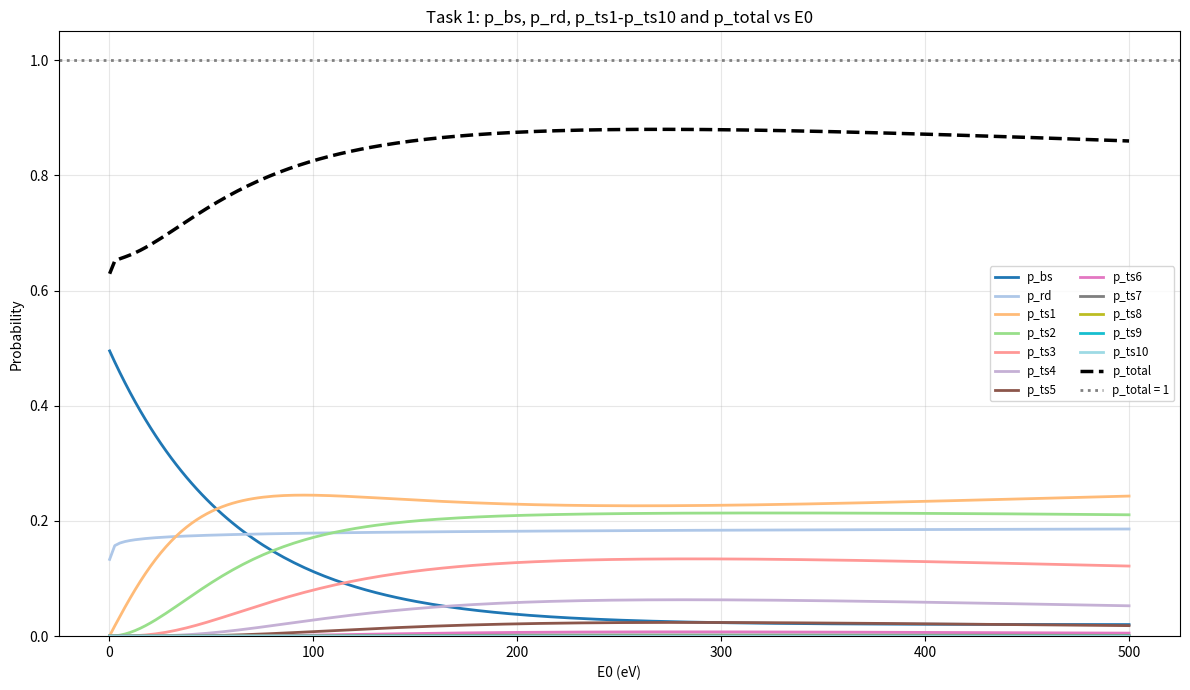
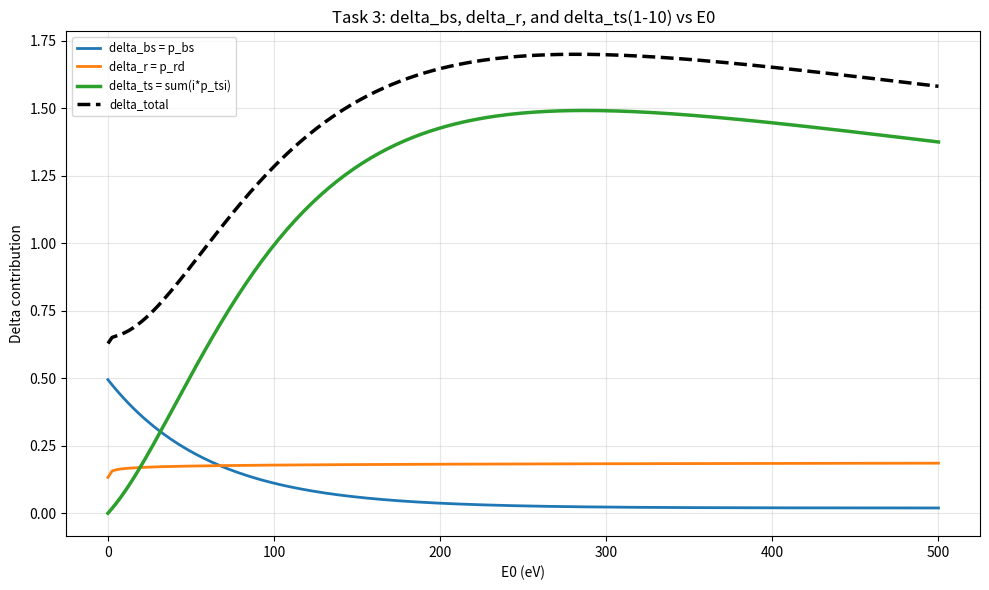
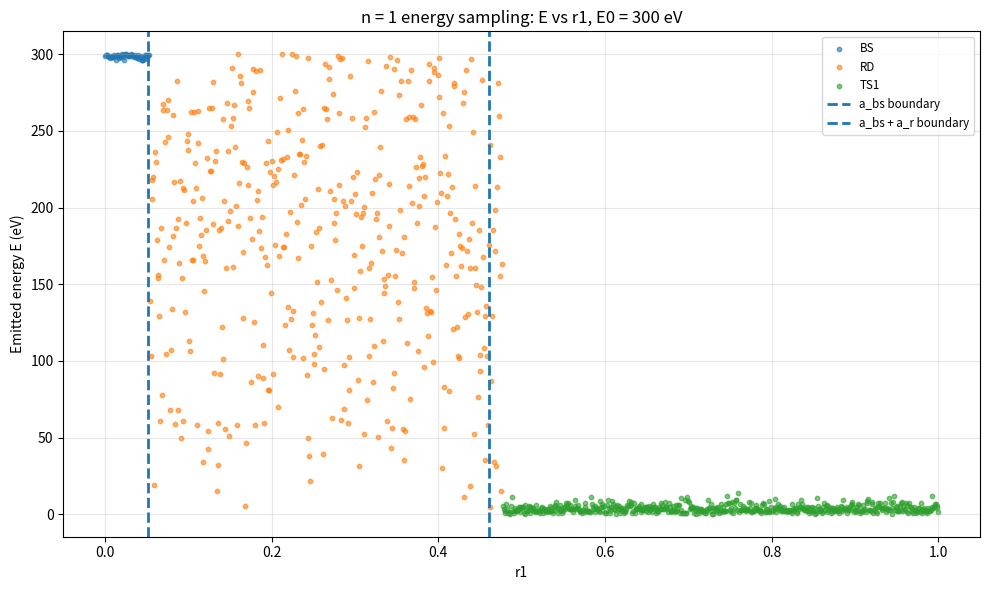
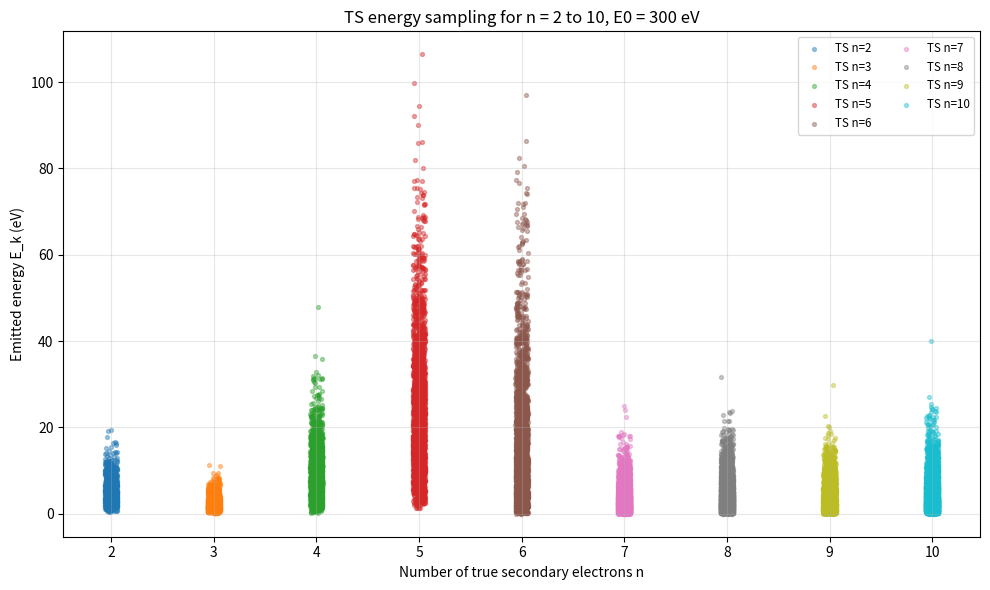

These charts were generated, in order, by the following Python code: (Note: this script raises an exception after producing the figures.)
#part 1 simulation
import numpy as np
from math import erf
import scipy.special
import matplotlib.pyplot as plt
from scipy.integrate import quad
from math import factorial
from scipy.special import gammainc, gammaincinv, gamma as gamma_func
import pandas as pd 

# constants
e_charge = 1.602e-19
m_e = 9.109e-31
eV_to_J = 1.602e-19
k=1.380649e-23 #J/K

# copper SEY parameters
delta_max0 = 1.8
E_max0 = 300.0         #peak energy for copper SEY
Eth = 10.0             #threshold energy for copper
ks = 1.5               # angular correction factor, could be smaller

freq = 2.85e9
n = 5        # from top plate

# scan
N_RUNS = 5

# fd_values = np.linspace(0.7, 20, 20)   # GHz·mm (51grids in reference)
# Vrf_V = np.linspace(500, 8000, 20)     # V 24    (grids)

#initial energy 
T=300 #k
def generate_initial_energy(T):
    r=np.random.random()
    E_initial=-k*T*np.log(r)
    return E_initial

#velocity part
def generate_initial_particles(T,n,m_e):
     vx_list=[]
     vy_list=[]
     vz_list=[]
     for i in range(n):
          E= generate_initial_energy(T)
          v=np.sqrt(2*E/m_e)
          theta=np.random.uniform(0,np.pi)
          phi=np.random.uniform(0,2*np.pi)
          
          vx_list.append(v*np.sin(theta)*np.cos(phi))
          vy_list.append(v*np.sin(theta)*np.sin(phi))
          vz_list.append(v*np.cos(theta))
     return np.array(vx_list),np.array(vy_list),np.array(vz_list)
# impact energy
def impact_energy(vx,vy,vz,m_e,e):
     v=vx**2+vy**2+vz**2
     E_impact=0.5*m_e*v/eV_to_J
     return E_impact
vx_list, vy_list, vz_list = generate_initial_particles(T, n, m_e)

E_impact = impact_energy(vx_list, vy_list, vz_list, m_e, eV_to_J)

print(f"E_impact = {E_impact} eV")

# Furman Pive model
def heaviside(x):  # energy e and e0-e should >0
    return 1 if x>=0 else 0
    
#this part is for backscatter，elastic
def f_bs(E,E0,theta0) : #from E to E0
        cos_theta=np.cos(theta0)

        #prefactor equ3.28
        A_bs=0.02+0.476*np.exp(-E0/60.86)
        B_bs=1.26-0.26*cos_theta**2
        C_bs=2*np.exp(-(E-E0)**2/8)

        #denominator
        D_bs = 2.0 * np.sqrt(2.0 * np.pi) * erf(E0 / (2.0 * np.sqrt(2.0)))
        step=heaviside(E)*heaviside(E0-E)
        return A_bs*B_bs*C_bs*step/D_bs
        
#furman main equ

def P_bs(E0,theta0):#integral
     if E0 < 1e-10:
          return 0.0
     result ,error= quad(f_bs, 0, E0, args=(E0, theta0))
     return result

# rediffused
def f_r(E,E0,theta0):
     cos_theta=np.cos(theta0)
     #equ.3.30
     A1=0.3
     B1=np.sqrt(E)/E0**1.5
     C1=1-np.exp(-(E0/0.041)**0.104)
     D1=1.26-0.26*cos_theta**2

     step=heaviside(E)*heaviside(E0-E)
     return A1*B1*C1*D1*step

def P_rd(E0,theta0): #integral
      result, error= quad(f_r, 0, E0, args=(E0, theta0))
      return result
    
# true secondaries
# equation 3.36
def delta_star_ts(theta0):
    cos_theta0=np.cos(theta0)
    cos_theta0_08=cos_theta0**0.8
    bracket=1-cos_theta0_08
    delta_peak=1.8848*(1+0.66*bracket)
    return delta_peak
     
#equ 3.37
def E_star(theta0):
     cos_theta0=np.cos(theta0)
     bracket=1-cos_theta0
     E_peak=276.8*(1+0.7*bracket)
     return E_peak

#equ 3.38
def D_normal(ratio):
     numerator=1.54*ratio
     denominator=0.54+ratio**1.54
     return numerator/ denominator

#equ 3.35 36 37 38 
def delta_n_ts(E0,theta0):
    delta_peak=delta_star_ts(theta0)
    E_peak=E_star(theta0)
    ratio=E0/E_peak
    D_value=D_normal(ratio)
    delta=delta_peak*D_value
    return delta

def P_n_ts(n,E0,theta0):
     delta=delta_n_ts(E0,theta0)
     delta_n=delta**n
     exp_neg_delta=np.exp(-delta)
     denominator=factorial(n)
     return delta_n*exp_neg_delta/denominator

def furman_pivi_prob(E0,theta0, n_max=10): 
# equ 3.31 32 33
     p_bs=P_bs(E0,theta0)
     p_rd=P_rd(E0,theta0)
     delta=delta_n_ts(E0,theta0) 
     P_ts=[]

 #n=0 deletl
     p_n0=(1-p_bs - p_rd)*P_n_ts(0,E0,theta0) #bs 0 rd 0 ts1
     P_ts.append(max(p_n0,0)) #p_n0>0  p_n0 else 0
 #n=1
     p_n1=(1-p_bs - p_rd)*P_n_ts(1,E0,theta0)+p_bs +p_rd #bs 1 rd 1 ts1
     P_ts.append(max(p_n1,0))
#n>=2
     for n in range(2,n_max+1):
          p_n=(1-p_bs-p_rd)*P_n_ts(n,E0,theta0) #bs 0 rd 0 ts1
          P_ts.append(max(p_n,0))
     total=sum(P_ts)
     if total>0:
           P_ts= [p / total for p in P_ts] #normalize

     return p_bs, p_rd, delta, P_ts #n from 0m to 9 , normalize

#plots

# plot 1  from 0 to 9
E0_range = np.linspace(0.1, 500, 200) #no rf field E0=E initial
theta0_test = 0.0
     
p_bs_list = []
p_rd_list = []
p_total_list=[]
p_ts_dict = {i: [] for i in range(1,11)}

# with  pbr ps
for E0 in E0_range:
#       p_bs, p_rd, delta, P_ts = furman_pivi_prob(E0, theta0_test)
        p_bs = P_bs(E0, theta0_test)
        p_rd = P_rd(E0, theta0_test)

        p_ts_total = 1.0 - p_bs - p_rd
        p_ts_total = max(p_ts_total, 0.0)
        p_bs_list.append(p_bs)
        p_rd_list.append(p_rd)
        p_total=p_bs+p_rd

        for i in range(1,11):
             p_tsi=p_ts_total * P_n_ts(i, E0, theta0_test)
             p_ts_dict[i].append(p_tsi)
             p_total+=p_tsi
        p_total_list.append(p_total)
colors = plt.cm.tab20(np.linspace(0, 1, 12))

plt.figure(figsize=(12, 7))

plt.plot(E0_range, p_bs_list, color=colors[0], linewidth=2, label="p_bs")
plt.plot(E0_range, p_rd_list, color=colors[1], linewidth=2, label="p_rd")

for i in range(1, 11):
    plt.plot(
        E0_range,
        p_ts_dict[i],
        color=colors[i + 1],
        linewidth=2,
        label=f"p_ts{i}"
    )

plt.plot(E0_range, p_total_list, "k--", linewidth=2.5, label="p_total")
plt.axhline(y=1.0, color='gray', linestyle=':', linewidth=2, label='p_total = 1')

plt.xlabel("E0 (eV)")
plt.ylabel("Probability")
plt.title("Task 1: p_bs, p_rd, p_ts1-p_ts10 and p_total vs E0")
plt.grid(True, alpha=0.3)
plt.legend(ncol=2, fontsize="small")
plt.ylim(0, 1.05)
plt.tight_layout()
plt.show()

#plot 2 delta vs energy
delta_bs_list=p_bs_list
delta_r_list=p_rd_list
delta_ts_list=[]

delta_ts_list = []

for idx in range(len(E0_range)):
    delta_ts = 0

    for i in range(1, 11):
        delta_ts += i * p_ts_dict[i][idx]

    delta_ts_list.append(delta_ts)

delta_total_list = []

for dbs, dr, dts in zip(delta_bs_list, delta_r_list, delta_ts_list):
    delta_total_list.append(dbs + dr + dts)
plt.figure(figsize=(10,6))
plt.plot(E0_range, delta_bs_list, linewidth=2, label="delta_bs = p_bs")
plt.plot(E0_range, delta_r_list, linewidth=2, label="delta_r = p_rd")
plt.plot(E0_range, delta_ts_list, linewidth=2.5, label="delta_ts = sum(i*p_tsi)")
plt.plot(E0_range, delta_total_list, "k--", linewidth=2.5, label="delta_total")

plt.xlabel("E0 (eV)")
plt.ylabel("Delta contribution")
plt.title("Task 3: delta_bs, delta_r, and delta_ts(1-10) vs E0")
plt.grid(True, alpha=0.3)
plt.legend(fontsize="small")
plt.tight_layout()
plt.show()


#       for n in range(11):
#           P_n_dict[n].append(P_ts[n])

# fig, (ax1, ax2) = plt.subplots(1, 2, figsize=(16, 6))

#   # : n=1 include p_bs + p_rd
# colors = plt.cm.tab10(np.linspace(0, 1, 10))
# for n in range(11):
#       ax1.plot(E0_range, P_n_dict[n], color=colors[n], linewidth=1.5,
# label=f'n={n}')
# ax1.set_xlabel('E0 (eV)')
# ax1.set_ylabel('Probability')
# ax1.set_title('Version 1: n=1 includes p_bs + p_rd')
# ax1.legend(ncol=2, fontsize='small')
# ax1.grid(True, alpha=0.3)
# ax1.set_ylim(0, 1)
# # sum of probabilities

# total_prob = np.zeros(len(E0_range))

# for n in range(11):
#     total_prob += np.array(P_n_dict[n])

# print("Min =", total_prob.min())
# print("Max =", total_prob.max())

# plot 0 to 10 ,seperate pbs prd


# from. 1 3 to 10
# for n in [0] + list(range(2, 11)):
#       ax2.plot(E0_range, P_n_dict[n], color=colors[n], linewidth=1.5,
#   label=f'n={n}')

#   # n=1  true secondary : [1-p_bs-p_rd]*P_{1,ts}
# p1_ts_list = []
# for E0 in E0_range:
#       p_bs, p_rd, delta, P_ts = furman_pivi_prob(E0, theta0_test)
#       p1_ts_only = (1.0 - p_bs - p_rd) * P_n_ts(1, E0, theta0_test)
#       p1_ts_list.append(p1_ts_only)

# ax2.plot(E0_range, p1_ts_list, color=colors[1], linewidth=1.5, label='n=1 (ts only)')
# ax2.plot(E0_range, p_bs_list, 'r--', linewidth=2, label='p_bs')
# ax2.plot(E0_range, p_rd_list, 'b--', linewidth=2, label='p_rd')

# arr_p_bs = np.array(p_bs_list)
# arr_p_rd = np.array(p_rd_list)
# arr_p_ts1 = np.array(p1_ts_list)

# p_total_array = arr_p_bs + arr_p_rd + arr_p_ts1 #n=1 only

# for n in [0]+list(range(2,11)): #n=0 and 2 to 11
#      p_total_array += np.array(P_n_dict[n]) #add 

# ax2.plot(E0_range, p_total_array, 'k-', linewidth=3, label='p_total')


# ax2.axhline(y=1.0, color='gray', linestyle=':', linewidth=2, label='p_total = 1') #1

# ax2.set_xlabel('E0 (eV)')
# ax2.set_ylabel('Probability')
# ax2.set_title('Version 2: Total Probability vs E0')
# ax2.legend(ncol=2, fontsize='small', loc='best')
# ax2.grid(True, alpha=0.3)
# ax2.set_ylim(0, 1.1)  

# plt.tight_layout()
# plt.show()



# #this part is for probabilities with different n 
# def _build_local_coords(normal):
#     normal = np.asarray(normal, dtype=float)
#     normal = normal / np.linalg.norm(normal) #unit vector

#     # 
#     if abs(normal[2]) < 0.9:
#         reference_vector = np.array([0.0, 0.0, 1.0])
#     else:
#         reference_vector = np.array([1.0, 0.0, 0.0])

#     t1 = np.cross(reference_vector, normal)
#     t1 = t1 / np.linalg.norm(t1)

#     t2 = np.cross(normal, t1)
#     t2 = t2 / np.linalg.norm(t2) #t2=normal*t1

#     return normal, t1, t2


# def _emit_velocity(normal, t1, t2, v_mag, theta_emit, phi):#z,x,y
#     return (
#         v_mag * np.cos(theta_emit) * normal
#         + v_mag * np.sin(theta_emit) * np.cos(phi) * t1 
#         + v_mag * np.sin(theta_emit) * np.sin(phi) * t2
#     )

 



# n=1 energy and angle distribution
def sample_energy_n1(E0, theta0, r1):
     E0=abs(E0)
     theta0=np.clip(theta0,0,np.pi/2)
     #normal, t1, t2=_build_local_coords(normal)
     p_bs,p_rd,delta,P_ts=furman_pivi_prob(E0,theta0)
#equ d4a- d4c
     p_ts_total=max(1-p_bs-p_rd,0)
     p1_ts=P_n_ts(1,E0,theta0)*p_ts_total
     delta_1=p_bs+p_rd+p1_ts

     if delta_1<1e-30: #negative
          return 0
     a_bs=p_bs/delta_1
     a_rd=p_rd/delta_1
     a_ts=p1_ts/delta_1 #n=1

#case 1 bs generate random number u from0 -1
   
     if 0<=r1<a_bs:   #backscatter elastic
          sigma_e=2 #ev
          while True:
               g=np.random.standard_normal() #N(0,1)
               E_sec=E0-sigma_e*abs(g)
               if E_sec>=0:
                    break
          #v_mag=np.sqrt(2*E_sec*eV_to_J/m_e)
          #v_vec =-np.asarray(v_in,dtype=float ) #only change direction
          return E_sec, "BS"
    
# case 2  rd
     elif a_bs<=r1<a_bs+a_rd:
          u1=np.random.random()
          q=0.5
          E_sec=E0*u1**(1/(1+q)) #E_sec=E0*u1**2/3
          E_sec=np.clip(E_sec,0,E0)
          #v_mag=np.sqrt(2*E_sec*eV_to_J/m_e)
          #theta_emit = np.arcsin(np.sqrt(np.random.random()))  # Lambert
          #phi = 2 * np.pi * np.random.random()
         # v_vec = _emit_velocity(normal, t1, t2, v_mag, theta_emit, phi)
          return E_sec,"RD"

#case 3 ts
     else:
          #from furman table 2 n=1
          p1=2.5
          epsilon1=1.5
          u2=np.random.random()
          P0=gammainc(p1,E0/epsilon1)
          x=gammaincinv(p1,u2*P0)
          E_sec=epsilon1*x
        #   v_mag=np.sqrt(2*E_sec*eV_to_J/m_e)
        #   theta_emit = np.arcsin(np.sqrt(np.random.random()))  # Lambert
        #   phi = 2 * np.pi * np.random.random()
        #   v_vec = _emit_velocity(normal, t1, t2, v_mag, theta_emit, phi)
          return E_sec,"TS1"
          
#energy distribution for n>2
E0_fixed=300 #middle 

r1_list=np.linspace(0,1,1000)
r_bs,E_bs=[],[]
r_rd,E_rd=[],[]
r_ts,E_ts=[],[]
for r1 in r1_list:
     E_sec,event=sample_energy_n1(E0_fixed,theta0_test,r1)
     if event=="BS": #which range
          r_bs.append(r1)
          E_bs.append(E_sec)
     if event=="RD":
          r_rd.append(r1)
          E_rd.append(E_sec)
     elif event=="TS1":
          r_ts.append(r1)
          E_ts.append(E_sec)

p_bs = P_bs(E0_fixed, theta0_test)
p_rd = P_rd(E0_fixed, theta0_test)
p_bs_total=1-p_bs-p_rd
p_bs_total=max(p_bs_total,0)
p_ts1 = p_ts_total * P_n_ts(1, E0, theta0_test)

delta_1 = p_bs + p_rd + p_ts1

a_bs = p_bs / delta_1
a_rd = p_rd / delta_1
a_ts1 = p_ts1 / delta_1

print("a_bs =", a_bs)
print("a_r =", a_rd)
print("a_ts1 =", a_ts1)
print("a_sum =", a_bs + a_rd + a_ts1)
plt.figure(figsize=(10, 6))

plt.scatter(r_bs, E_bs, s=10, alpha=0.6, label="BS")
plt.scatter(r_rd, E_rd, s=10, alpha=0.6, label="RD")
plt.scatter(r_ts, E_ts, s=10, alpha=0.6, label="TS1")

# boundaries
plt.axvline(x=a_bs, linestyle="--", linewidth=2, label="a_bs boundary")
plt.axvline(x=a_bs + a_rd, linestyle="--", linewidth=2, label="a_bs + a_r boundary")

plt.xlabel("r1")
plt.ylabel("Emitted energy E (eV)")
plt.title(f"n = 1 energy sampling: E vs r1, E0 = {E0_fixed} eV")
plt.grid(True, alpha=0.3)
plt.legend(fontsize="small")
plt.tight_layout()
plt.show()



#n2 to 9 energy sampling
p_n_dic={
         2:3.3,
         3:2.5,
         4: 2.5,
         5: 2.8,
         6: 1.3,
         7: 1.5,
         8: 1.5,
         9: 1.5,
         10: 1.5}
epsilon_n_dic={ 
    2: 1.75,
    3: 1.0,
    4: 3.75,
    5: 8.5,
    6: 11.5,
    7: 2.5,
    8: 3.0,
    9: 2.5,
    10: 3.0
     
}
def sample_ts_energies(E0,n):
     E0=abs(E0)
     n=int(n)
    
     if n<2:
          raise ValueError("n must be >=2")
     p_shape=p_n_dic[n]
     epsilon_n=epsilon_n_dic[n]
     
     x0=E0/epsilon_n   # should depend on n, for simplify use 1.75 for all
     P0=float(gammainc(n*p_shape,x0))
     
     theta_list=[]
     for k in range(1,n): #1  to n-1
          mu=float(p_shape*(n-k))
          nu=float(p_shape)

          u_k=float(np.random.random())
          beta_inv=scipy.special.betaincinv(mu,nu,u_k)
          theta_k=np.arcsin(np.sqrt(beta_inv))
          theta_list.append(theta_k)
          
     u=float(np.random.random())
     y=np.sqrt(gammaincinv(n*p_shape,u*P0))

     y_list=[]
     sin_product=1

     for k in range(1,n+1): #1 to n for y
        if k<n: #1 to n-1 for theta
                    theta_k=theta_list[k-1]
                    y_k=y*sin_product*np.cos(theta_k)
                    y_list.append(y_k)
                    sin_product*=np.sin(theta_k)

        else:
                    y_k=y*sin_product
                    y_list.append(y_k)
            
     y_array=np.array(y_list)
     E_list=epsilon_n*y_array**2
     return E_list
     
# plot
E0_fixed = 300
N_samples = 500

plt.figure(figsize=(10, 6))

colors = plt.cm.tab10(np.linspace(0, 1, 9))

for i, n in enumerate(range(2, 11)):
    E_all = []
    n_all = []

    for sample in range(N_samples):
        E_list = sample_ts_energies(E0_fixed, n)

        for E_sec in E_list:
            E_all.append(E_sec)
            n_all.append(n)

    x_values = np.array(n_all) + 0.12 * (np.random.random(len(n_all)) - 0.5)

    plt.scatter(
        x_values,
        E_all,
        s=8,
        alpha=0.4,
        color=colors[i],
        label=f"TS n={n}"
    )

plt.xlabel("Number of true secondary electrons n")
plt.ylabel("Emitted energy E_k (eV)")
plt.title(f"TS energy sampling for n = 2 to 10, E0 = {E0_fixed} eV")

plt.xticks(range(2, 11))

plt.grid(True, alpha=0.3)
plt.legend(ncol=2, fontsize="small")
plt.tight_layout()
plt.show()

#table and probability


# table mulit sampling

def table_probability(E0, theta0):
    E0 = float(abs(E0))
    theta0 = np.clip(theta0, 0, np.pi / 2)

    p_bs = P_bs(E0, theta0)
    p_rd = P_rd(E0, theta0)

    p_ts_total = 1.0 - p_bs - p_rd
    p_ts_total = max(p_ts_total, 0.0)

    pro = {}

    # TS n = 0 to 9
    for n in range(0, 11):
        pro[f"n={n}"] = p_ts_total * P_n_ts(n, E0, theta0) #weight

    # BS and RD separately
    pro["BS"] = p_bs
    pro["RD"] = p_rd

    return pro

def choose_event_from_pro(pro):
    r = np.random.random() #random value and decide which event
    cumulative = 0.0 #beginning 0

    event_order = [f"n={n}" for n in range(0, 11)] + ["BS", "RD"]

    for event in event_order:
        cumulative += pro[event]

        if r < cumulative: #r in this event
            return event

    # fallback for floating point error
    return event_order[-1] #in rd

#this part is for multi electron using sampling
# def pro_table(E0_range, theta0, N_samples=500): #each pro 500 times 
    

#     event_order = [f"n={n}" for n in range(0, 11)] + ["BS", "RD"]

#     for E0 in E0_range:
#         pro = table_probability(E0, theta0)
#         row={"E0":E0}
#         # counts start from 0
#         count_dict = {event: 0 for event in event_order}

#         # repeat sampling
#         for sample in range(N_samples):
#             event = choose_event_from_pro(pro)
#             count_dict[event] += 1 #500 in total

#         # one row for this E0
#         row = {"E0": E0}

#         # convert count to probability
#         for event in event_order:
#             row[event] = count_dict[event] / N_samples #eg:160/500

#         # probability sum check
#         row["p_sum"] = round(sum(row[event] for event in event_order),4)
#         rows.append(row)

#     df = pd.DataFrame(rows)
#     return df

def pro_table(E0_range, theta0): 
    rows = [] # empty table

    event_order = [f"n={n}" for n in range(0, 11)] + ["BS", "RD"]

    for E0 in E0_range:
        pro = table_probability(E0, theta0)

        
        row = {"E0": round(E0,4)}

        for event in event_order:
            row[event] = round(pro[event],4)

        # pro sum check
        row["check"] = round(sum(row[event] for event in event_order), 4)
        rows.append(row)

    df = pd.DataFrame(rows)
    return df

# return table
E0_range = np.linspace(0.1, 500, 200)
theta0_test = 0.0

#pro table
df_wide_exact = pro_table(E0_range, theta0_test)
print(df_wide_exact)


# run 
E0_range = np.linspace(0.1, 500, 200)
theta0_test = 0.0
N_samples = 500

df_wide_exact = pro_table(       
    E0_range,
    theta0_test,
    
)

print(df_wide_exact)


top_header = (
    ["E0"]
    + [f"n={n}" for n in range(0, 11)]
    + ["BS", "RD", "check"]
)

bottom_header = (
    ["E0"]
    + [f"P{n}(E0)" for n in range(0, 11)]
    + ["Pbs(E0)", "Pr(E0)", "sum"]
)

df_wide_exact.columns = pd.MultiIndex.from_arrays(
    [top_header, bottom_header]
)

print(df_wide_exact)

#save
output_path = "/Users/yuezeng/Downloads/thesis/multi_electron/repeated_wide_probability_table.csv"

df_wide_exact.to_csv(output_path, index=False,float_format="%.4f")

print("Saved:", output_path)


# plot probabilities for different n
pro_300=table_probability(300,0)
n_values=np.arange(0,11)
P_n_values = [pro_300.get(f"n={i}", 0.0) for i in n_values]
P_n_values[1]+=pro_300["BS"]+pro_300["RD"] #ts and rd and bs

plt.figure(figsize=(10, 6))
plt.plot(n_values, P_n_values, 'r--x', markersize=8, linewidth=1.2, label='Cu')

plt.xlabel("Number of secondary electrons n",fontsize=12)
plt.ylabel("Probability P_n",fontsize=12)
plt.title("Probability for emitting n secondary electrons\n(E0 = 300 eV, normal incidence)", fontsize=12)

plt.xlim(-0.1, 10.1)
plt.ylim(0, 0.9)
plt.xticks(np.arange(0, 11, 1))
plt.grid(True, alpha=0.3) 

plt.legend(loc='center right', fontsize=12)
plt.tight_layout()
plt.show()
